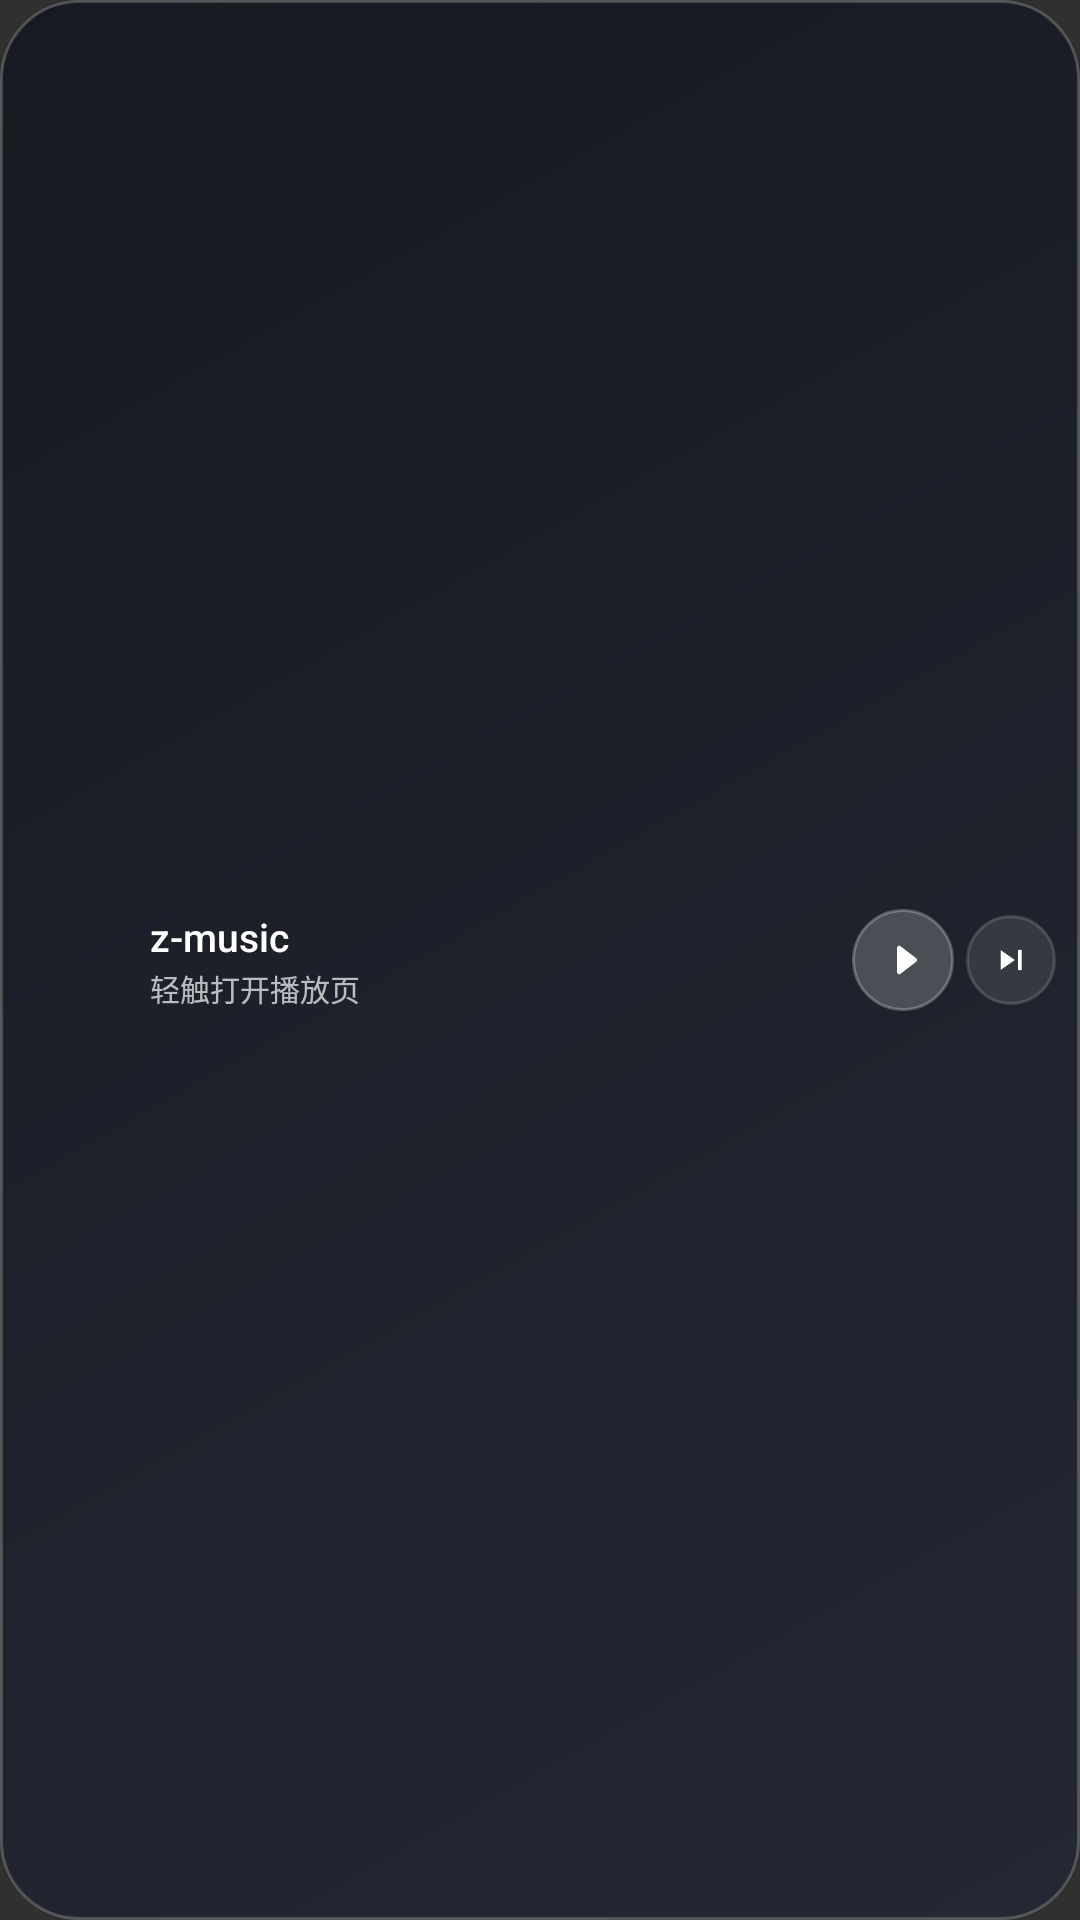

Write the Android layout XML for this screen, with the resource values it uses.
<!-- AndroidManifest.xml: application theme Theme.MusicBox -->
<!-- res/layout/widget_player_compact.xml -->
<?xml version="1.0" encoding="utf-8"?>
<LinearLayout xmlns:android="http://schemas.android.com/apk/res/android"
    android:id="@+id/widget_root"
    android:layout_width="match_parent"
    android:layout_height="match_parent"
    android:background="@drawable/widget_bg"
    android:gravity="center_vertical"
    android:orientation="horizontal"
    android:padding="8dp">

    <ImageView
        android:id="@+id/widget_cover"
        android:layout_width="34dp"
        android:layout_height="34dp"
        android:background="@drawable/widget_cover_bg"
        android:clipToOutline="true"
        android:contentDescription="@string/widget_cover_desc"
        android:scaleType="centerCrop" />

    <LinearLayout
        android:layout_width="0dp"
        android:layout_height="wrap_content"
        android:layout_marginStart="8dp"
        android:layout_weight="1"
        android:orientation="vertical">

        <TextView
            android:id="@+id/widget_title"
            android:layout_width="match_parent"
            android:layout_height="wrap_content"
            android:ellipsize="end"
            android:fontFamily="sans-serif-medium"
            android:maxLines="1"
            android:text="@string/widget_idle_title"
            android:textColor="#FFFFFFFF"
            android:textSize="13sp" />

        <TextView
            android:id="@+id/widget_artist"
            android:layout_width="match_parent"
            android:layout_height="wrap_content"
            android:layout_marginTop="1dp"
            android:ellipsize="end"
            android:maxLines="1"
            android:text="@string/widget_idle_subtitle"
            android:textColor="#B3FFFFFF"
            android:textSize="10sp" />
    </LinearLayout>

    <ImageButton
        android:id="@+id/widget_play"
        android:layout_width="34dp"
        android:layout_height="34dp"
        android:layout_marginStart="6dp"
        android:background="@drawable/widget_control_primary_bg"
        android:contentDescription="@string/widget_play_desc"
        android:padding="9dp"
        android:scaleType="centerInside"
        android:src="@drawable/ic_widget_play" />

    <ImageButton
        android:id="@+id/widget_next"
        android:layout_width="30dp"
        android:layout_height="30dp"
        android:layout_marginStart="4dp"
        android:background="@drawable/widget_control_bg"
        android:contentDescription="@string/widget_next_desc"
        android:padding="8dp"
        android:scaleType="centerInside"
        android:src="@drawable/ic_widget_next" />
</LinearLayout>
<!-- resources referenced by this layout -->
<resources>
  <!-- drawable ic_widget_next (drawable) -->
  <?xml version="1.0" encoding="utf-8"?>
  <vector xmlns:android="http://schemas.android.com/apk/res/android"
      android:width="24dp"
      android:height="24dp"
      android:viewportWidth="24"
      android:viewportHeight="24">
      <path
          android:fillColor="#FFFFFFFF"
          android:pathData="M6.2,6.4L14.2,12L6.2,17.6Z" />
      <path
          android:fillColor="#FFFFFFFF"
          android:pathData="M16,6.2h2.1v11.6h-2.1z" />
  </vector>
  <!-- drawable ic_widget_play (drawable) -->
  <?xml version="1.0" encoding="utf-8"?>
  <vector xmlns:android="http://schemas.android.com/apk/res/android"
      android:width="24dp"
      android:height="24dp"
      android:viewportWidth="24"
      android:viewportHeight="24">
      <path
          android:fillColor="#FFFFFFFF"
          android:pathData="M9,5.9C9,5.1 9.9,4.6 10.6,5L18.6,11.1C19.2,11.5 19.2,12.5 18.6,12.9L10.6,19C9.9,19.4 9,18.9 9,18.1Z" />
  </vector>
  <!-- drawable widget_bg (drawable) -->
  <?xml version="1.0" encoding="utf-8"?>
  <shape xmlns:android="http://schemas.android.com/apk/res/android"
      android:shape="rectangle">
      <corners android:radius="26dp" />
      <gradient
          android:angle="315"
          android:startColor="#F2151820"
          android:endColor="#F2232733" />
      <stroke
          android:width="1dp"
          android:color="#33FFFFFF" />
  </shape>
  <!-- drawable widget_control_bg (drawable) -->
  <?xml version="1.0" encoding="utf-8"?>
  <shape xmlns:android="http://schemas.android.com/apk/res/android"
      android:shape="oval">
      <solid android:color="#1AFFFFFF" />
      <stroke
          android:width="1dp"
          android:color="#26FFFFFF" />
  </shape>
  <!-- drawable widget_control_primary_bg (drawable) -->
  <?xml version="1.0" encoding="utf-8"?>
  <shape xmlns:android="http://schemas.android.com/apk/res/android"
      android:shape="oval">
      <solid android:color="#33FFFFFF" />
      <stroke
          android:width="1dp"
          android:color="#40FFFFFF" />
  </shape>
  <!-- drawable widget_cover_bg (drawable) -->
  <?xml version="1.0" encoding="utf-8"?>
  <layer-list xmlns:android="http://schemas.android.com/apk/res/android">
      <item>
          <shape android:shape="rectangle">
              <corners android:radius="14dp" />
              <solid android:color="#1FFFFFFF" />
          </shape>
      </item>
      <item
          android:drawable="@drawable/ic_widget_note"
          android:gravity="center"
          android:width="26dp"
          android:height="26dp" />
  </layer-list>
  <string name="widget_cover_desc">当前歌曲封面</string>
  <string name="widget_idle_subtitle">轻触打开播放页</string>
  <string name="widget_idle_title">z-music</string>
  <string name="widget_next_desc">下一首</string>
  <string name="widget_play_desc">播放</string>
  <style name="Theme.MusicBox" parent="@android:style/Theme.Material.NoActionBar">
          <item name="android:statusBarColor">@android:color/transparent</item>
          <item name="android:navigationBarColor">@android:color/transparent</item>
      </style>
</resources>
